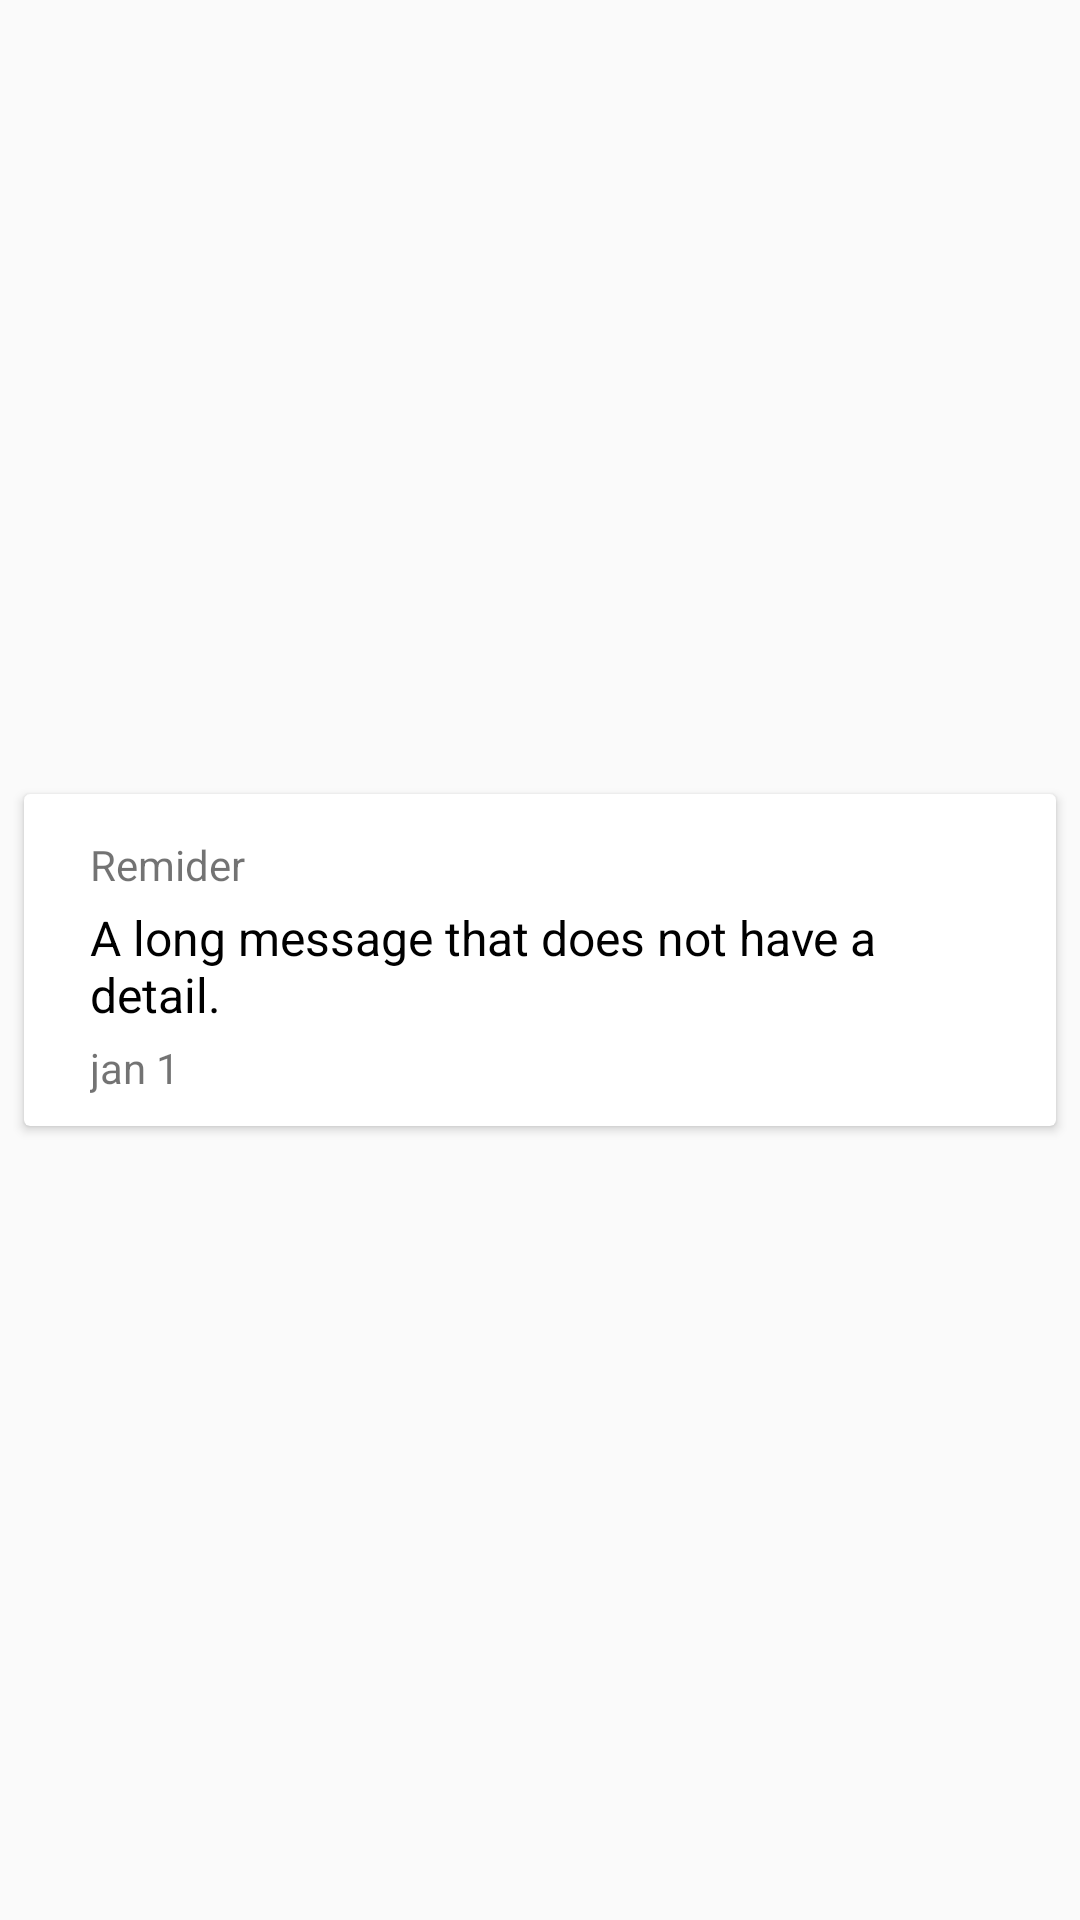

Write the Android layout XML for this screen, with the resource values it uses.
<!-- AndroidManifest.xml: application theme AppTheme -->
<!-- res/layout/message_item.xml -->
<?xml version="1.0" encoding="utf-8"?>
<LinearLayout xmlns:android="http://schemas.android.com/apk/res/android"
    android:layout_width="match_parent"
    android:layout_height="wrap_content">

    <android.support.v7.widget.CardView xmlns:card_view="http://schemas.android.com/apk/res-auto"
        android:id="@+id/card_view"
        style="@style/BarakahCard"
        android:layout_width="match_parent"
        android:layout_height="wrap_content"
        android:layout_gravity="center">

        <LinearLayout
            style="@style/BarakahCardLayout"
            android:layout_width="wrap_content"
            android:layout_height="wrap_content"
            android:orientation="horizontal">

            <ImageView
                android:id="@+id/message_image"
                style="@style/BarakahCardImage"
                android:visibility="gone" />

            <RelativeLayout
                android:layout_width="wrap_content"
                android:layout_height="wrap_content"
                android:paddingBottom="0dp"
                android:paddingLeft="@dimen/card_items_padding"
                android:paddingRight="0dp"
                android:paddingTop="@dimen/card_items_padding">

                <TextView
                    android:id="@+id/message_title"
                    style="@style/secondary_text"
                    android:layout_width="wrap_content"
                    android:layout_height="wrap_content"
                    android:text="Remider" />

                <TextView
                    android:id="@+id/message_body"
                    style="@style/medium_text"
                    android:layout_width="wrap_content"
                    android:layout_height="wrap_content"
                    android:layout_below="@id/message_title"
                    android:text="A long message that does not have a detail.
" />

                <TextView
                    android:id="@+id/message_date"
                    style="@style/secondary_text"
                    android:layout_width="wrap_content"
                    android:layout_height="wrap_content"
                    android:layout_below="@id/message_body"
                    android:text="jan 1" />

            </RelativeLayout>


        </LinearLayout>
    </android.support.v7.widget.CardView>

</LinearLayout>
<!-- resources referenced by this layout -->
<resources>
  <dimen name="card_items_padding">4dp</dimen>
  <style name="BarakahCard" parent="CardView.Light">
  
          <item name="android:layout_marginBottom">@dimen/activity_padding_small</item>
          <item name="android:layout_marginTop">@dimen/activity_padding_small</item>
          <item name="android:layout_marginRight">@dimen/activity_padding_big</item>
          <item name="android:layout_marginLeft">@dimen/activity_padding_big</item>
  
  
      </style>
  <style name="BarakahCardImage">
          <item name="android:layout_width">@dimen/card_image_width</item>
          <item name="android:layout_height">@dimen/card_image_height</item>
          <item name="android:layout_gravity">top</item>
      </style>
  <style name="BarakahCardLayout">
          <item name="android:paddingTop">@dimen/card_padding_top_bottom</item>
          <item name="android:paddingBottom">@dimen/card_padding_top_bottom</item>
          <item name="android:paddingLeft">@dimen/card_padding_left_right</item>
          <item name="android:paddingRight">@dimen/card_padding_left_right</item>
      </style>
  <style name="medium_text">
          <item name="android:textSize">16sp</item>
          <item name="android:textColor">@color/primary_text</item>
          <item name="android:padding">2dp</item>
      </style>
  <style name="secondary_text">
          <item name="android:textSize">14sp</item>
          <item name="android:textColor">@color/secondary_text</item>
          <item name="android:padding">2dp</item>
      </style>
  <style name="AppTheme" parent="AppBaseTheme">
          
  
  
          <item name="colorPrimary">@color/primary_color</item>
          <item name="colorPrimaryDark">@color/primary_color_dark</item>
          <item name="colorAccent">@color/accent_color</item>
  
  
      </style>
  <dimen name="activity_padding_small">3dp</dimen>
  <dimen name="activity_padding_big">8dp</dimen>
  <dimen name="card_image_width">100dp</dimen>
  <dimen name="card_image_height">75dp</dimen>
  <dimen name="card_padding_top_bottom">8dp</dimen>
  <dimen name="card_padding_left_right">16dp</dimen>
  <color name="primary_text">#FF000000</color>
  <color name="secondary_text">#8C000000</color>
  <style name="AppBaseTheme" parent="Theme.AppCompat.Light">
          
          <item name="colorPrimary">@color/primary_color</item>
          <item name="colorPrimaryDark">@color/primary_color_dark</item>
          <item name="colorAccent">@color/accent_color</item>
      </style>
  <color name="primary_color">#7cb342</color>
  <color name="primary_color_dark">#558b2f</color>
  <color name="accent_color">#CC99FF</color>
</resources>
